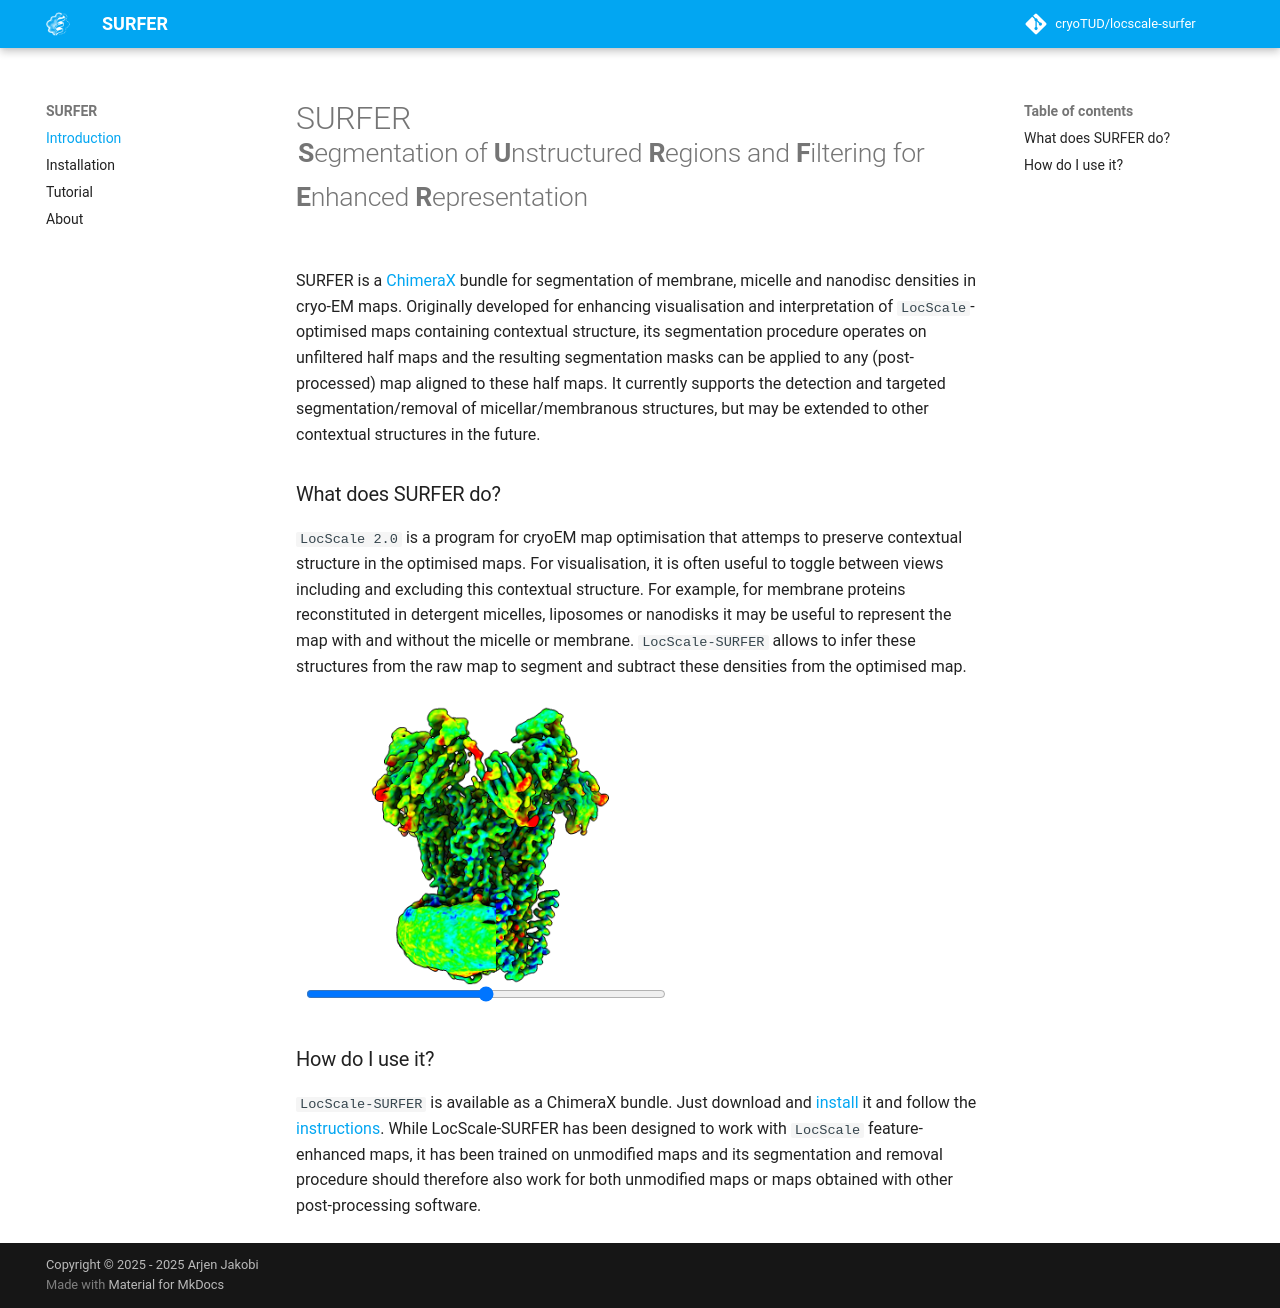

repository: cryoTUD/locscale-surfer · page: index.html · generator: mkdocs

# SURFER<br><sup>**S**egmentation of **U**nstructured **R**egions and **F**iltering for **E**nhanced **R**epresentation</sup>

SURFER is a [ChimeraX](https://www.cgl.ucsf.edu/chimerax/) bundle for segmentation of membrane, micelle and nanodisc densities in cryo-EM maps. Originally developed for enhancing visualisation and interpretation of ```LocScale```-optimised maps containing contextual structure, its segmentation procedure operates on unfiltered half maps and the resulting segmentation masks can be applied to any (post-processed) map aligned to these half maps. It currently supports the detection and targeted segmentation/removal of micellar/membranous structures, but may be extended to other contextual structures in the future. 

### What does SURFER do?

```LocScale 2.0``` is a program for cryoEM map optimisation that attemps to preserve contextual structure in the optimised maps. For visualisation, it is often useful to toggle between views including and excluding this contextual structure. For example, for membrane proteins reconstituted in detergent micelles, liposomes or nanodisks it may be useful to represent the map with and without the micelle or membrane. ```LocScale-SURFER``` allows to infer these structures from the raw map to segment and subtract these densities from the optimised map. 

<div style="display: flex; flex-direction: column; align-items: left;">
  <div class="c-compare" style="--value:50%; position: relative; width: 400px; height: 333px; overflow: hidden;">
    <img class="c-compare__left"
         src="img/emd19995_SURFER_pre.png"
         alt="Raw map"
         style="position: absolute; top: 0; left: 0; width: 100%; height: 100%; object-fit: contain;" />

    <img class="c-compare__right"
         src="img/emd19995_SURFER_post.png"
         alt="Feature-enhanced map"
         style="position: absolute; top: 0; left: 0; width: 100%; height: 100%; object-fit: contain; clip-path: inset(0 0 0 var(--value));" />

    <input type="range" class="c-compare__range" min="0" max="100" value="50"
           oninput="this.parentNode.style.setProperty('--value', this.value + '%')"
           style="position: absolute; bottom: 10px; left: 10px; width: 90%; z-index: 10;" />
  </div>
</div>

### How do I use it?

`LocScale-SURFER` is available as a ChimeraX bundle. Just download and [install](install.md) it and follow the [instructions](tutorial.md). While LocScale-SURFER has been designed to work with `LocScale` feature-enhanced maps, it has been trained on unmodified maps and its segmentation and removal procedure should therefore also work for both unmodified maps or maps obtained with other post-processing software.
